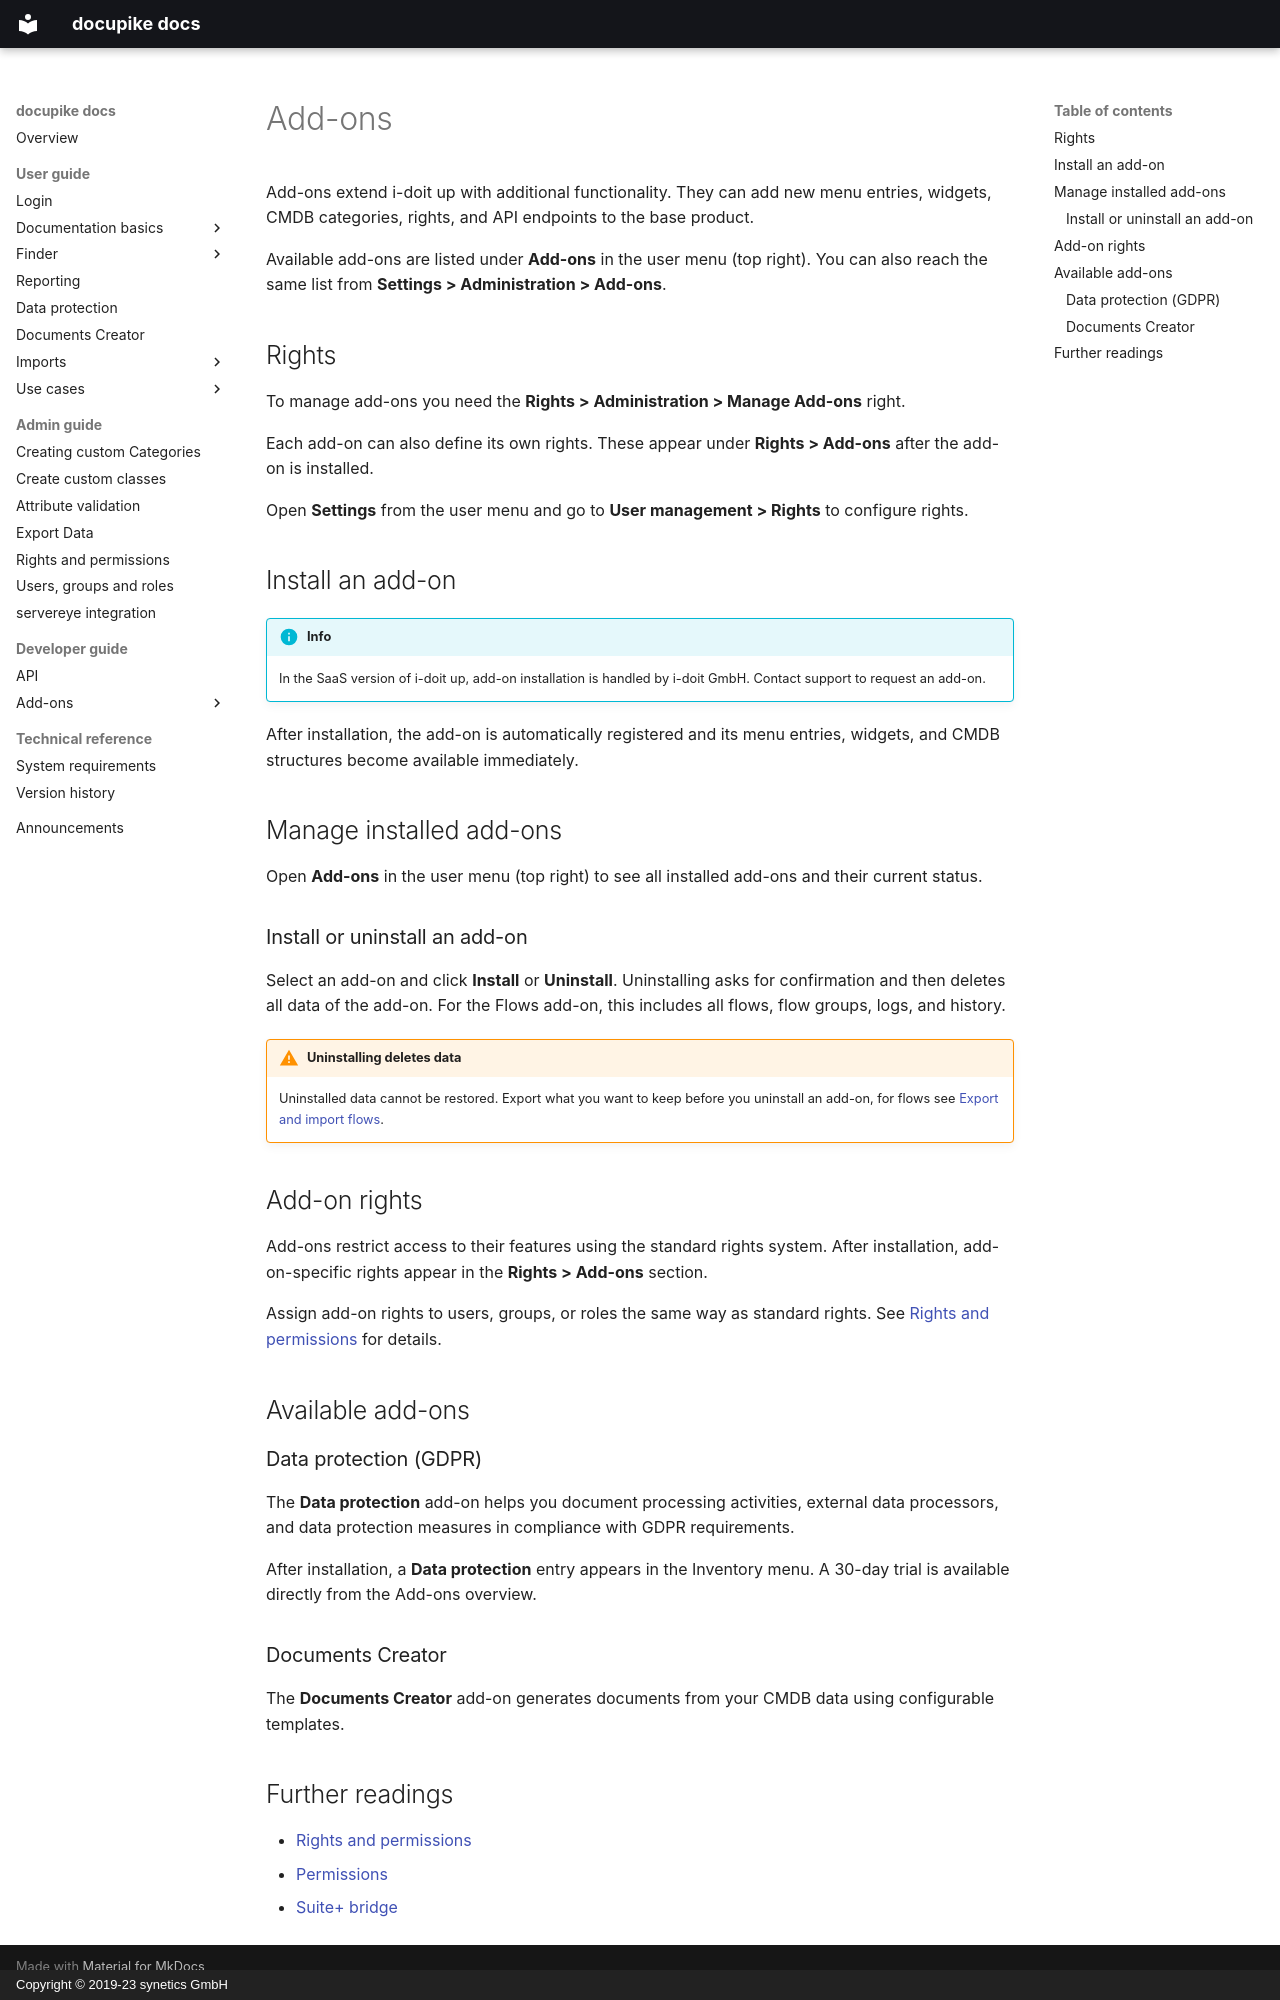

repository: docupike/docs · page: en/admin/addons.html · generator: mkdocs · copyright: Copyright © 2019-23 synetics GmbH

# Add-ons

Add-ons extend i-doit up with additional functionality.
They can add new menu entries, widgets, CMDB categories, rights, and API endpoints to the base product.

Available add-ons are listed under **Add-ons** in the user menu (top right).
You can also reach the same list from **Settings > Administration > Add-ons**.

## Rights

To manage add-ons you need the **Rights > Administration > Manage Add-ons** right.

Each add-on can also define its own rights.
These appear under **Rights > Add-ons** after the add-on is installed.

Open **Settings** from the user menu and go to **User management > Rights** to configure rights.

## Install an add-on

!!! info
    In the SaaS version of i-doit up, add-on installation is handled by i-doit GmbH.
    Contact support to request an add-on.

After installation, the add-on is automatically registered and its menu entries, widgets, and CMDB structures become available immediately.

## Manage installed add-ons

Open **Add-ons** in the user menu (top right) to see all installed add-ons and their current status.

### Install or uninstall an add-on

Select an add-on and click **Install** or **Uninstall**.
Uninstalling asks for confirmation and then deletes all data of the add-on.
For the Flows add-on, this includes all flows, flow groups, logs, and history.

!!! warning "Uninstalling deletes data"
    Uninstalled data cannot be restored.
    Export what you want to keep before you uninstall an add-on, for flows see [Export and import flows](../user/flows/export-import.md).

## Add-on rights

Add-ons restrict access to their features using the standard rights system.
After installation, add-on-specific rights appear in the **Rights > Add-ons** section.

Assign add-on rights to users, groups, or roles the same way as standard rights.
See [Rights and permissions](rights-and-permissions.md) for details.

## Available add-ons

### Data protection (GDPR)

The **Data protection** add-on helps you document processing activities, external data processors, and data protection measures in compliance with GDPR requirements.

After installation, a **Data protection** entry appears in the Inventory menu.
A 30-day trial is available directly from the Add-ons overview.

### Documents Creator

The **Documents Creator** add-on generates documents from your CMDB data using configurable templates.

## Further readings

- [Rights and permissions](rights-and-permissions.md)
- [Permissions](permissions.md)
- [Suite+ bridge](suite-plus.md)
